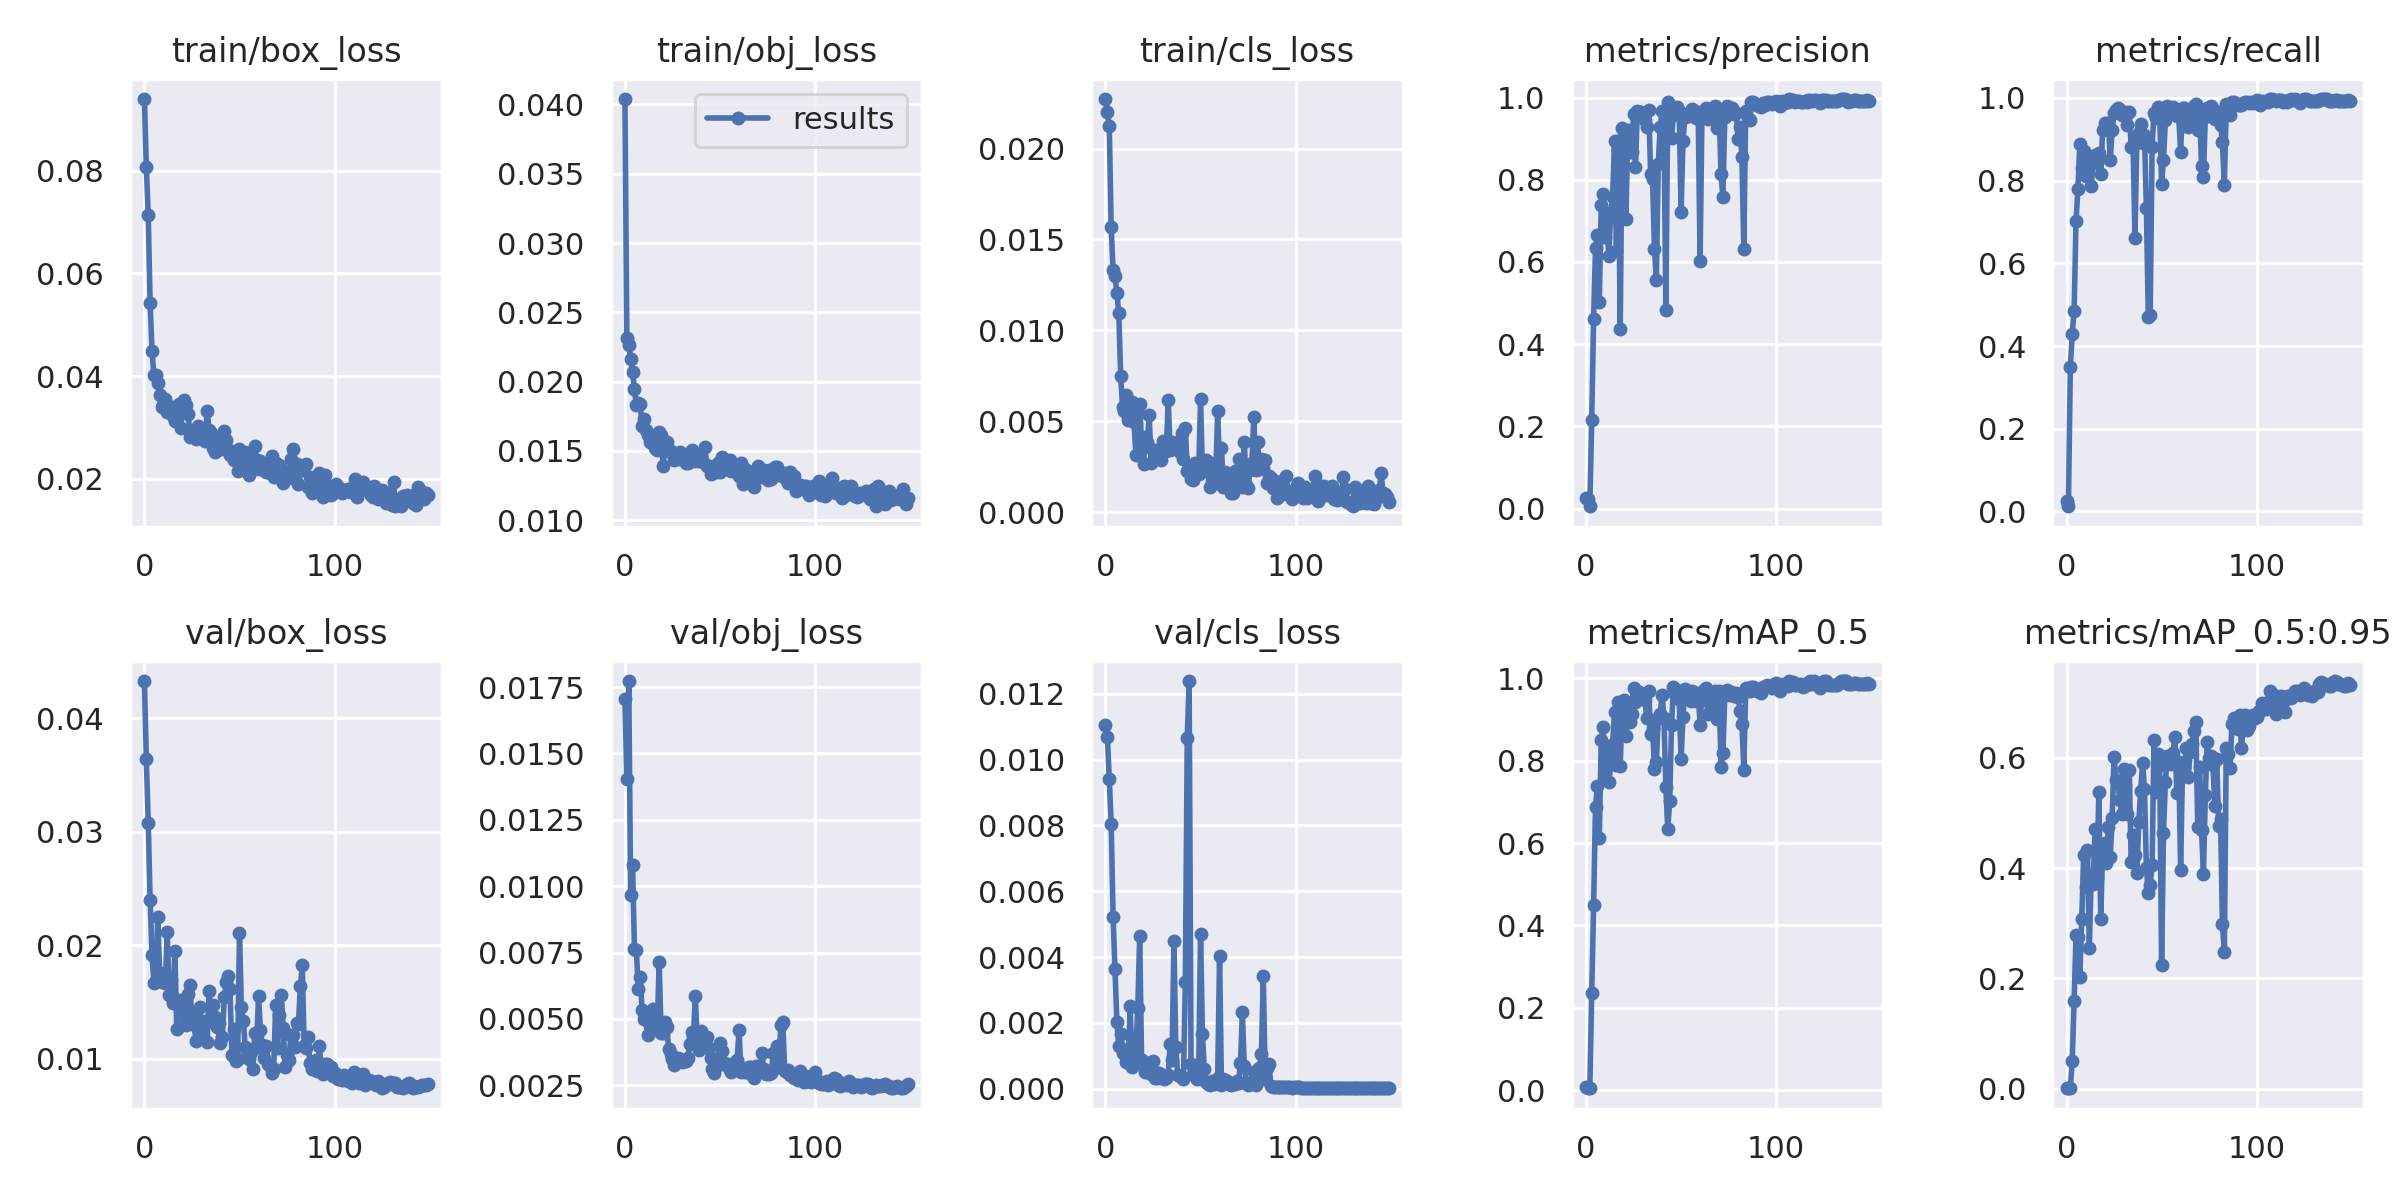

The table this chart was drawn from, first rows:
epoch, train/box_loss, train/obj_loss, train/cls_loss, metrics/precision, metrics/recall, metrics/mAP_0.5, metrics/mAP_0.5:0.95, val/box_loss, val/obj_loss, val/cls_loss, x/lr0, x/lr1, x/lr2
0, 0.09392, 0.04039, 0.02272, 0.02474, 0.025, 0.007295, 0.00106, 0.0433, 0.01704, 0.01107, 0.00024, 0.00024, 0.09784
1, 0.08066, 0.02314, 0.022, 0.02417, 0.0125, 0.004681, 0.0008164, 0.03638, 0.01405, 0.0107, 0.0004899, 0.0004899, 0.09559
2, 0.07125, 0.02267, 0.02125, 0.005883, 0.3502, 0.004851, 0.0009453, 0.03082, 0.01773, 0.009422, 0.0007397, 0.0007397, 0.09334
3, 0.05412, 0.0216, 0.01567, 0.2154, 0.4291, 0.2351, 0.05087, 0.02399, 0.009656, 0.008058, 0.0009891, 0.0009891, 0.09109
4, 0.0448, 0.0207, 0.0133, 0.4612, 0.4858, 0.4487, 0.1594, 0.01911, 0.01081, 0.005232, 0.001238, 0.001238, 0.08884
5, 0.04021, 0.01948, 0.01296, 0.6335, 0.7028, 0.6882, 0.2793, 0.01671, 0.007619, 0.003643, 0.001486, 0.001486, 0.08659
6, 0.04017, 0.01829, 0.01204, 0.6663, 0.7802, 0.7391, 0.275, 0.01681, 0.007613, 0.002031, 0.001734, 0.001734, 0.08433
7, 0.03869, 0.01847, 0.01094, 0.5038, 0.8893, 0.6123, 0.2028, 0.0225, 0.006121, 0.001305, 0.00198, 0.00198, 0.08208
8, 0.03626, 0.01838, 0.007466, 0.7389, 0.8303, 0.8506, 0.3075, 0.01755, 0.006578, 0.001656, 0.002226, 0.002226, 0.07983
9, 0.03403, 0.01683, 0.00577, 0.7646, 0.8726, 0.882, 0.4234, 0.01673, 0.005347, 0.001097, 0.00247, 0.00247, 0.07757
10, 0.03441, 0.0173, 0.005567, 0.6598, 0.8116, 0.7707, 0.3665, 0.01698, 0.005, 0.001111, 0.002713, 0.002713, 0.07531
11, 0.03552, 0.0165, 0.006421, 0.7008, 0.8377, 0.8214, 0.4333, 0.01663, 0.005032, 0.0008103, 0.002955, 0.002955, 0.07305
12, 0.03299, 0.01611, 0.00504, 0.6142, 0.8402, 0.7478, 0.2547, 0.02114, 0.004389, 0.0009218, 0.003194, 0.003194, 0.07079
13, 0.03418, 0.01566, 0.006048, 0.7211, 0.7875, 0.7976, 0.3872, 0.01563, 0.004738, 0.002505, 0.003432, 0.003432, 0.06853
14, 0.03361, 0.0161, 0.006034, 0.7579, 0.8502, 0.841, 0.3707, 0.01695, 0.00466, 0.0006457, 0.003668, 0.003668, 0.06627
15, 0.03224, 0.01599, 0.004929, 0.8942, 0.8626, 0.9189, 0.4709, 0.01492, 0.005392, 0.0008089, 0.003902, 0.003902, 0.064
16, 0.03116, 0.01523, 0.003158, 0.6259, 0.8426, 0.7907, 0.3814, 0.01953, 0.005105, 0.001233, 0.004134, 0.004134, 0.06173
17, 0.0319, 0.01508, 0.005431, 0.8722, 0.8667, 0.9436, 0.5382, 0.01258, 0.004668, 0.002445, 0.004363, 0.004363, 0.05946
18, 0.03457, 0.01639, 0.005968, 0.4365, 0.815, 0.7864, 0.3073, 0.01519, 0.007129, 0.00463, 0.00459, 0.00459, 0.05719
19, 0.02992, 0.01612, 0.003735, 0.9252, 0.9225, 0.9367, 0.4392, 0.01383, 0.004454, 0.0008591, 0.004815, 0.004815, 0.05491
20, 0.03368, 0.01393, 0.002623, 0.9097, 0.9396, 0.9472, 0.4449, 0.01398, 0.004475, 0.0006497, 0.005036, 0.005036, 0.05264
21, 0.03535, 0.01504, 0.004132, 0.7052, 0.9272, 0.8614, 0.4086, 0.01506, 0.004882, 0.0005068, 0.005255, 0.005255, 0.05035
22, 0.03431, 0.01563, 0.003842, 0.9207, 0.94, 0.9262, 0.4754, 0.01292, 0.004684, 0.0006128, 0.005471, 0.005471, 0.04807
23, 0.03265, 0.015, 0.005322, 0.8683, 0.8501, 0.8935, 0.4207, 0.0157, 0.003867, 0.0007869, 0.005683, 0.005683, 0.04578
24, 0.02811, 0.01502, 0.002682, 0.8681, 0.9225, 0.9135, 0.4903, 0.01648, 0.003688, 0.0004548, 0.005893, 0.005893, 0.04349
25, 0.02932, 0.01484, 0.003392, 0.9594, 0.9627, 0.9774, 0.6014, 0.01303, 0.003485, 0.0008377, 0.006099, 0.006099, 0.0412
26, 0.02896, 0.01432, 0.003412, 0.8305, 0.97, 0.9428, 0.5605, 0.01405, 0.003259, 0.0003208, 0.006301, 0.006301, 0.0389
27, 0.02764, 0.01463, 0.003377, 0.9676, 0.9748, 0.9629, 0.5551, 0.01152, 0.003393, 0.0003373, 0.0065, 0.0065, 0.0366
28, 0.03028, 0.01443, 0.003411, 0.9644, 0.97, 0.9661, 0.5231, 0.01261, 0.003529, 0.0004615, 0.006696, 0.006696, 0.0343
29, 0.02901, 0.01492, 0.002859, 0.966, 0.96, 0.9623, 0.4988, 0.01456, 0.003504, 0.0003863, 0.006887, 0.006887, 0.03199
30, 0.02871, 0.01454, 0.003881, 0.9518, 0.96, 0.9498, 0.5794, 0.01196, 0.003376, 0.0003396, 0.007075, 0.007075, 0.02967
31, 0.02922, 0.01442, 0.003562, 0.945, 0.965, 0.9468, 0.5513, 0.01333, 0.003419, 0.0002836, 0.007258, 0.007258, 0.02736
32, 0.02731, 0.01413, 0.003331, 0.9295, 0.935, 0.9044, 0.4988, 0.01324, 0.003406, 0.0003336, 0.007438, 0.007438, 0.02504
33, 0.0332, 0.01409, 0.006172, 0.9691, 0.965, 0.9708, 0.5779, 0.01145, 0.003514, 0.0004263, 0.007613, 0.007613, 0.02271
34, 0.02946, 0.01449, 0.003388, 0.8128, 0.8826, 0.8643, 0.4106, 0.01596, 0.004047, 0.001356, 0.007784, 0.007784, 0.02038
35, 0.02899, 0.01507, 0.003867, 0.8014, 0.8863, 0.8795, 0.4602, 0.01334, 0.00449, 0.0008656, 0.007951, 0.007951, 0.01805
36, 0.02599, 0.01471, 0.00382, 0.6316, 0.6618, 0.7812, 0.4242, 0.01473, 0.00432, 0.004481, 0.008113, 0.008113, 0.01571
37, 0.02525, 0.01424, 0.003794, 0.5563, 0.905, 0.797, 0.392, 0.01365, 0.005866, 0.001253, 0.008271, 0.008271, 0.01337
38, 0.02805, 0.01459, 0.003598, 0.8386, 0.915, 0.9048, 0.4838, 0.01281, 0.004254, 0.0004066, 0.008424, 0.008424, 0.01102
39, 0.02646, 0.01424, 0.003294, 0.9276, 0.9376, 0.9137, 0.5404, 0.01315, 0.003838, 0.0003787, 0.008572, 0.008572, 0.008672
40, 0.02771, 0.01466, 0.004326, 0.9662, 0.8922, 0.9602, 0.5913, 0.01134, 0.004537, 0.0003455, 0.008511, 0.008511, 0.008511
41, 0.02579, 0.01419, 0.002946, 0.933, 0.91, 0.9036, 0.5434, 0.01189, 0.00424, 0.0002915, 0.008511, 0.008511, 0.008511
42, 0.02933, 0.0153, 0.00464, 0.4825, 0.7348, 0.7359, 0.4004, 0.0154, 0.004156, 0.003241, 0.00844, 0.00844, 0.00844
43, 0.02747, 0.01393, 0.002283, 0.9897, 0.4703, 0.6347, 0.3549, 0.01674, 0.004337, 0.01066, 0.008368, 0.008368, 0.008368
44, 0.02561, 0.01389, 0.002389, 0.9752, 0.4752, 0.7016, 0.3696, 0.01732, 0.003907, 0.01239, 0.008295, 0.008295, 0.008295
45, 0.0246, 0.01334, 0.00184, 0.9014, 0.8825, 0.8881, 0.4049, 0.01611, 0.003528, 0.0007338, 0.008221, 0.008221, 0.008221
46, 0.02548, 0.01377, 0.001788, 0.9579, 0.9626, 0.9803, 0.6315, 0.0103, 0.003112, 0.0004426, 0.008145, 0.008145, 0.008145
47, 0.02369, 0.01383, 0.002704, 0.964, 0.9526, 0.9634, 0.5386, 0.01262, 0.002976, 0.0003723, 0.008068, 0.008068, 0.008068
48, 0.02392, 0.01346, 0.00262, 0.9774, 0.9789, 0.9726, 0.6068, 0.009829, 0.003257, 0.0002878, 0.00799, 0.00799, 0.00799
49, 0.0215, 0.01412, 0.002105, 0.9682, 0.9625, 0.9507, 0.5878, 0.009957, 0.003273, 0.0004135, 0.007911, 0.007911, 0.007911
50, 0.0257, 0.0135, 0.006209, 0.722, 0.793, 0.8037, 0.2236, 0.02109, 0.004083, 0.004711, 0.007831, 0.007831, 0.007831
51, 0.02287, 0.01459, 0.002285, 0.8937, 0.85, 0.9069, 0.4638, 0.01451, 0.003794, 0.001651, 0.00775, 0.00775, 0.00775
52, 0.02279, 0.01391, 0.002259, 0.9522, 0.9475, 0.9735, 0.5562, 0.01332, 0.003326, 0.0005867, 0.007668, 0.007668, 0.007668
53, 0.02524, 0.01369, 0.002877, 0.9606, 0.98, 0.9635, 0.6042, 0.01106, 0.003252, 0.0002051, 0.007585, 0.007585, 0.007585
54, 0.02407, 0.0137, 0.002439, 0.956, 0.9675, 0.9571, 0.5936, 0.01082, 0.003301, 0.0001357, 0.007501, 0.007501, 0.007501
55, 0.02076, 0.01435, 0.001356, 0.9625, 0.9636, 0.9454, 0.5883, 0.009969, 0.003091, 0.0001223, 0.007416, 0.007416, 0.007416
56, 0.02311, 0.01353, 0.001731, 0.9727, 0.9775, 0.9702, 0.6089, 0.0106, 0.003014, 0.000244, 0.00733, 0.00733, 0.00733
57, 0.02357, 0.01364, 0.002725, 0.9656, 0.965, 0.9479, 0.6383, 0.009083, 0.003148, 0.0001519, 0.007244, 0.007244, 0.007244
58, 0.02642, 0.01358, 0.001961, 0.9498, 0.9575, 0.945, 0.5369, 0.01222, 0.003341, 0.0002183, 0.007157, 0.007157, 0.007157
59, 0.02372, 0.01386, 0.005582, 0.9642, 0.9575, 0.9646, 0.5919, 0.01107, 0.003468, 0.0003091, 0.007069, 0.007069, 0.007069
... 90 more rows
